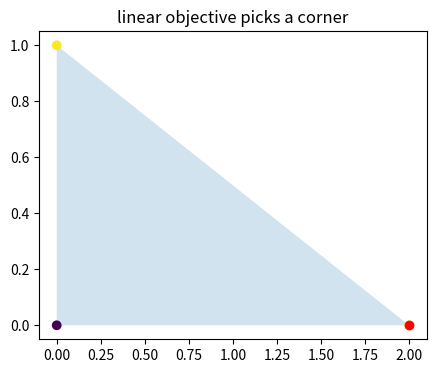
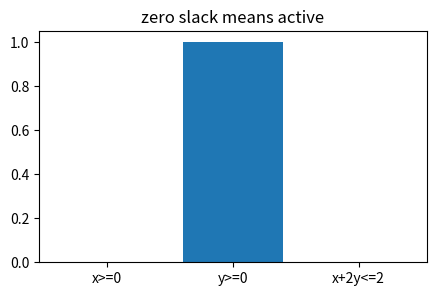
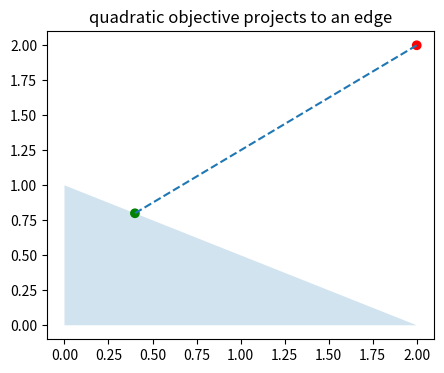
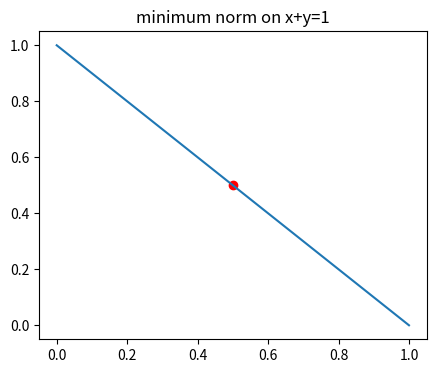
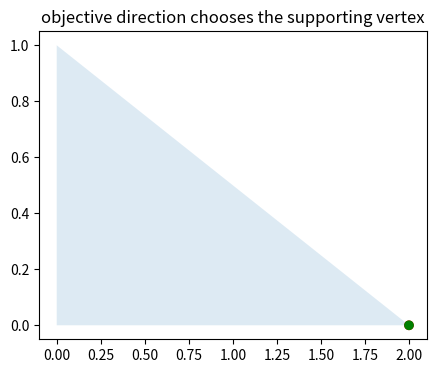

These charts were generated, in order, by the following Python code:
import numpy as np, matplotlib.pyplot as plt, math, itertools
np.random.seed(0)
def zero_one(pred,y): return np.mean(np.asarray(pred)!=np.asarray(y))
print('setup ok')

# 1) LP optimum occurs at a vertex of a triangle
verts=np.array([[0.,0.],[2.,0.],[0.,1.]]); c=np.array([1.,2.]); vals=verts@c; best=verts[np.argmax(vals)]
plt.figure(figsize=(5,4)); plt.fill(verts[:,0],verts[:,1],alpha=.2); plt.scatter(verts[:,0],verts[:,1],c=vals); plt.scatter([best[0]],[best[1]],c='r'); plt.title('linear objective picks a corner')
assert vals.max()==2 and any(np.allclose(best,v) for v in ([2,0],[0,1]))

# 2) active constraints define the LP vertex
A=np.array([[1.,0.],[0.,1.],[1.,2.]]); b=np.array([0.,0.,2.]); x=np.array([0.,1.]); slacks=A@x-b
plt.figure(figsize=(5,3)); plt.bar(['x>=0','y>=0','x+2y<=2'],[x[0],x[1],2-x[0]-2*x[1]]); plt.title('zero slack means active')
assert abs(2-x[0]-2*x[1])<1e-12 and x[0]==0

# 3) QP projection onto the same triangle
p=np.array([2.,2.]); cand=np.array([0.4,0.8]); dist=np.linalg.norm(cand-p)**2
plt.figure(figsize=(5,4)); plt.fill(verts[:,0],verts[:,1],alpha=.2); plt.scatter([p[0],cand[0]],[p[1],cand[1]],c=['r','g']); plt.plot([p[0],cand[0]],[p[1],cand[1]],'--'); plt.title('quadratic objective projects to an edge')
assert abs(cand[0]+2*cand[1]-2)<1e-12 and abs(dist-4.0)<1e-12

# 4) equality-constrained QP has a linear solve
H=np.eye(2); Aeq=np.array([[1.,1.]]); beq=np.array([1.]); K=np.block([[H,Aeq.T],[Aeq,np.zeros((1,1))]]); rhs=np.r_[np.zeros(2),beq]; sol=np.linalg.solve(K,rhs); x=sol[:2]
plt.figure(figsize=(5,4)); plt.plot([0,1],[1,0]); plt.scatter([x[0]],[x[1]],c='r'); plt.title('minimum norm on x+y=1')
assert np.allclose(x,[0.5,0.5])

# 5) changing cost changes the LP vertex
costs=[np.array([1.,2.]),np.array([3.,1.])]; bests=[verts[np.argmax(verts@cc)] for cc in costs]
plt.figure(figsize=(5,4)); plt.fill(verts[:,0],verts[:,1],alpha=.15); plt.scatter([b[0] for b in bests],[b[1] for b in bests],c=['r','g']); plt.title('objective direction chooses the supporting vertex')
assert any(np.allclose(bests[0],v) for v in ([2,0],[0,1])) and np.allclose(bests[1],[2,0])
